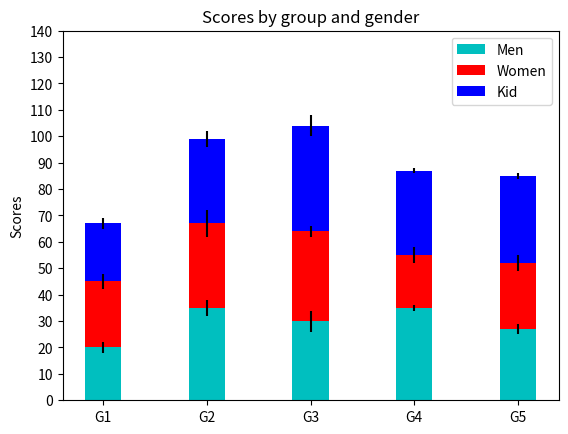

Recreate this plot in Python.
import numpy as np
import matplotlib.pyplot as plt
import operator


N = 5
menMeans = (20, 35, 30, 35, 27)
womenMeans = (25, 32, 34, 20, 25)
kidMeans = (22, 32, 40, 32, 33)
menStd = (2, 3, 4, 1, 2)
womenStd = (3, 5, 2, 3, 3)
kidStd = (2, 3, 4, 1, 1)
ind = np.arange(N)    # the x locations for the groups
width = 0.35       # the width of the bars: can also be len(x) sequence

p1 = plt.bar(ind, menMeans, width, color='c', yerr=menStd)
p2 = plt.bar(ind, womenMeans, width, color='r', bottom=menMeans, yerr=womenStd)
p3 = plt.bar(ind, kidMeans, width, color='b', bottom=tuple(map(operator.add, menMeans, womenMeans)), yerr=kidStd)

plt.ylabel('Scores')
plt.title('Scores by group and gender')
plt.xticks(ind, ('G1', 'G2', 'G3', 'G4', 'G5'))
plt.yticks(np.arange(0, 150, 10))
plt.legend((p1, p2, p3), ('Men', 'Women', 'Kid'))

plt.show()
